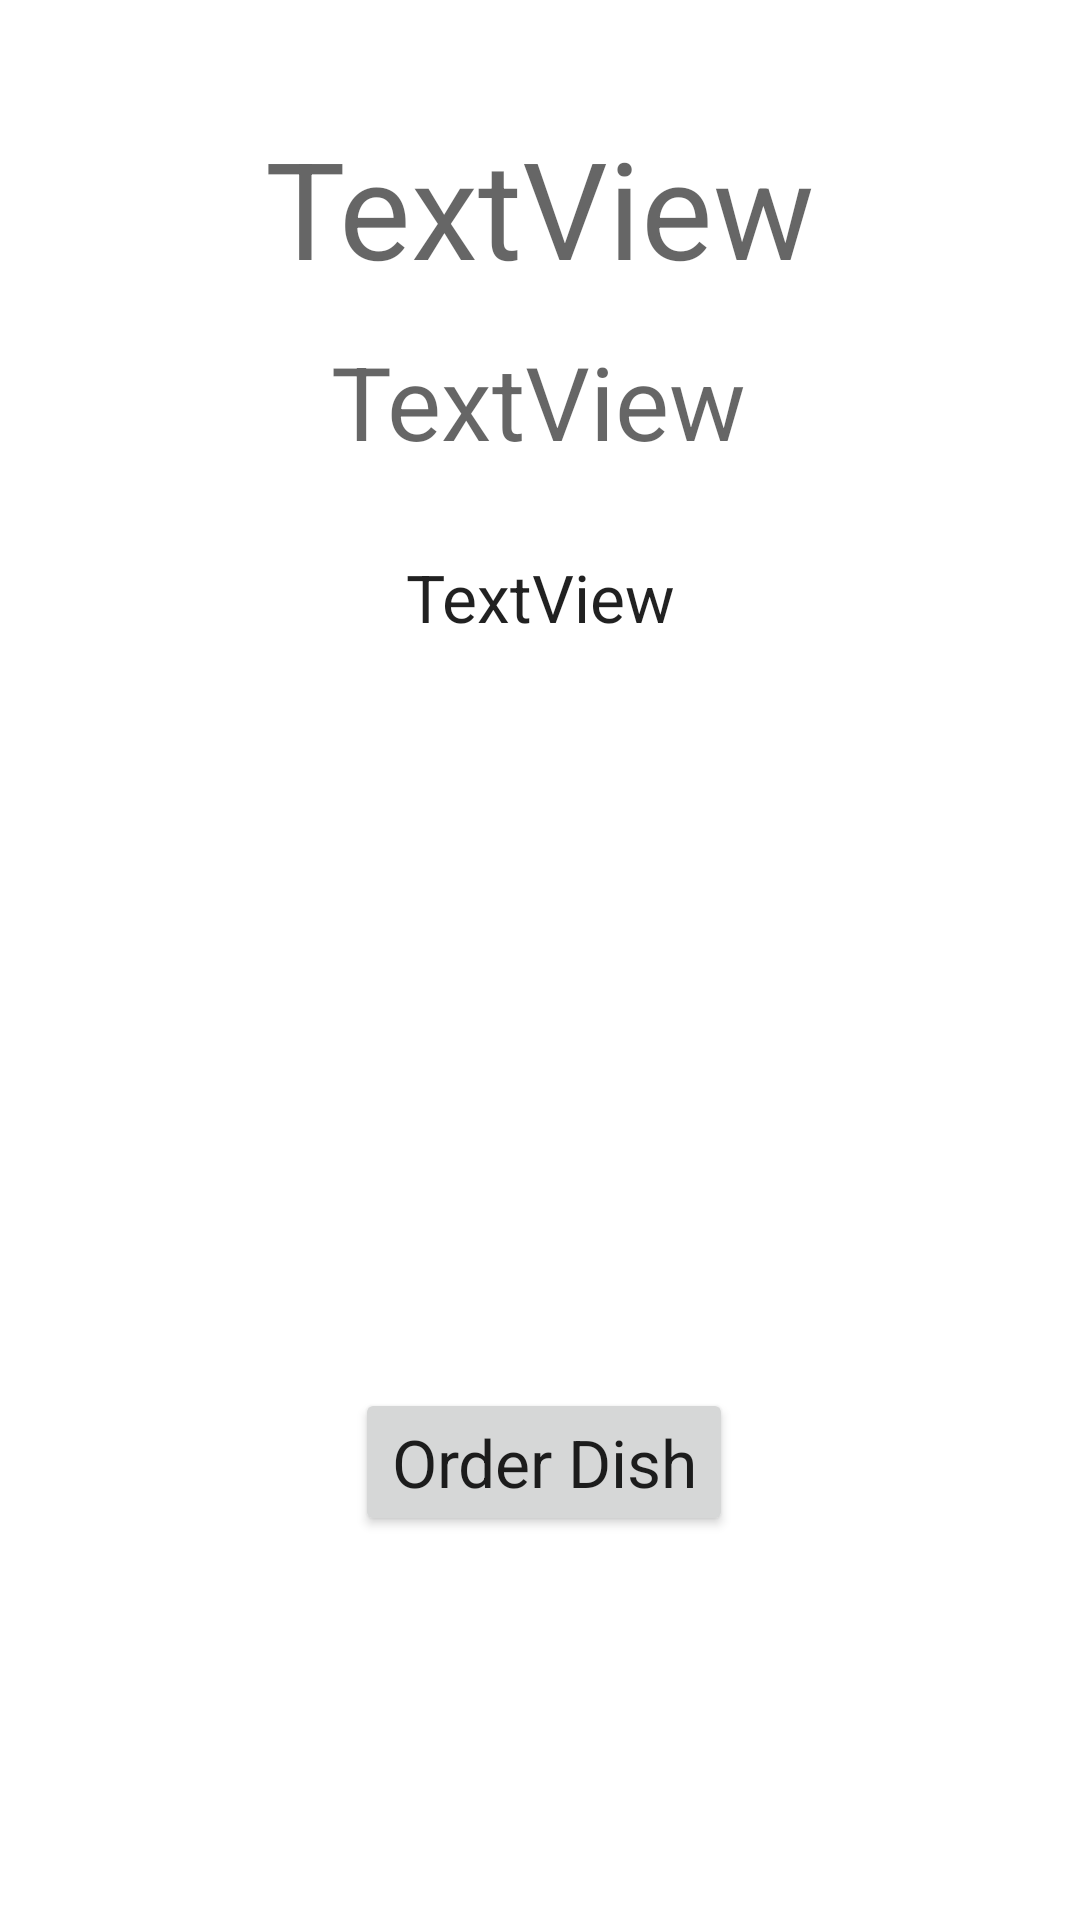

Produce the Android XML layout that renders to this screen, including the resource entries it uses.
<!-- AndroidManifest.xml: application theme Theme.CuisineSelector -->
<!-- res/layout/activity_detail.xml -->
<?xml version="1.0" encoding="utf-8"?>
<androidx.constraintlayout.widget.ConstraintLayout xmlns:android="http://schemas.android.com/apk/res/android"
    xmlns:app="http://schemas.android.com/apk/res-auto"
    xmlns:tools="http://schemas.android.com/tools"
    android:layout_width="match_parent"
    android:layout_height="match_parent"
    tools:context=".DetailActivity">

    <TextView
        android:id="@+id/textView3"
        android:layout_width="wrap_content"
        android:layout_height="wrap_content"
        android:layout_marginTop="39dp"
        android:text="TextView"
        android:textAppearance="@style/TextAppearance.AppCompat.Display2"
        app:layout_constraintEnd_toEndOf="parent"
        app:layout_constraintStart_toStartOf="parent"
        app:layout_constraintTop_toTopOf="parent" />

    <TextView
        android:id="@+id/textView4"
        android:layout_width="wrap_content"
        android:layout_height="wrap_content"
        android:layout_marginTop="12dp"
        android:text="TextView"
        android:textAppearance="@style/TextAppearance.AppCompat.Display1"
        app:layout_constraintEnd_toEndOf="parent"
        app:layout_constraintHorizontal_bias="0.498"
        app:layout_constraintStart_toStartOf="parent"
        app:layout_constraintTop_toBottomOf="@+id/textView3" />

    <TextView
        android:id="@+id/textView5"
        android:layout_width="match_parent"
        android:layout_height="wrap_content"
        android:layout_margin="28dp"
        android:layout_marginTop="20dp"
        android:text="TextView"
        android:textAppearance="@style/TextAppearance.AppCompat.Large"
        android:gravity="center_horizontal"
        app:layout_constraintEnd_toEndOf="parent"
        app:layout_constraintStart_toStartOf="parent"
        app:layout_constraintTop_toBottomOf="@+id/textView4" />

    <Button
        android:id="@+id/button"
        android:layout_width="wrap_content"
        android:layout_height="wrap_content"
        android:layout_marginTop="4dp"
        android:text="@string/detail_activity_order_button"
        android:textAppearance="@style/TextAppearance.AppCompat.Large"
        app:layout_constraintEnd_toEndOf="parent"
        app:layout_constraintHorizontal_bias="0.505"
        app:layout_constraintStart_toStartOf="parent"
        app:layout_constraintTop_toBottomOf="@+id/imageView" />

    <ImageView
        android:id="@+id/imageView"
        android:layout_width="281dp"
        android:layout_height="221dp"
        android:layout_marginTop="24dp"
        app:layout_constraintEnd_toEndOf="parent"
        app:layout_constraintStart_toStartOf="parent"
        app:layout_constraintTop_toBottomOf="@+id/textView5"
        tools:srcCompat="@tools:sample/backgrounds/scenic" />

</androidx.constraintlayout.widget.ConstraintLayout>
<!-- resources referenced by this layout -->
<resources>
  <string name="detail_activity_order_button">Order Dish</string>
  <style name="Theme.CuisineSelector" parent="Theme.MaterialComponents.DayNight.DarkActionBar">
          
          <item name="colorPrimary">@color/purple_500</item>
          <item name="colorPrimaryVariant">@color/purple_700</item>
          <item name="colorOnPrimary">@color/white</item>
          
          <item name="colorSecondary">@color/teal_200</item>
          <item name="colorSecondaryVariant">@color/teal_700</item>
          <item name="colorOnSecondary">@color/black</item>
          
          <item name="android:statusBarColor" tools:targetApi="l">?attr/colorPrimaryVariant</item>
          
      </style>
  <!-- not gathered from this repository: default colours our renderer supplied (Android Studio template values) -->
  <color name="purple_500">#FF6200EE</color>
  <color name="purple_700">#FF3700B3</color>
  <color name="teal_200">#FF03DAC5</color>
  <color name="teal_700">#FF018786</color>
  <color name="black">#FF000000</color>
  <color name="white">#FFFFFFFF</color>
</resources>
